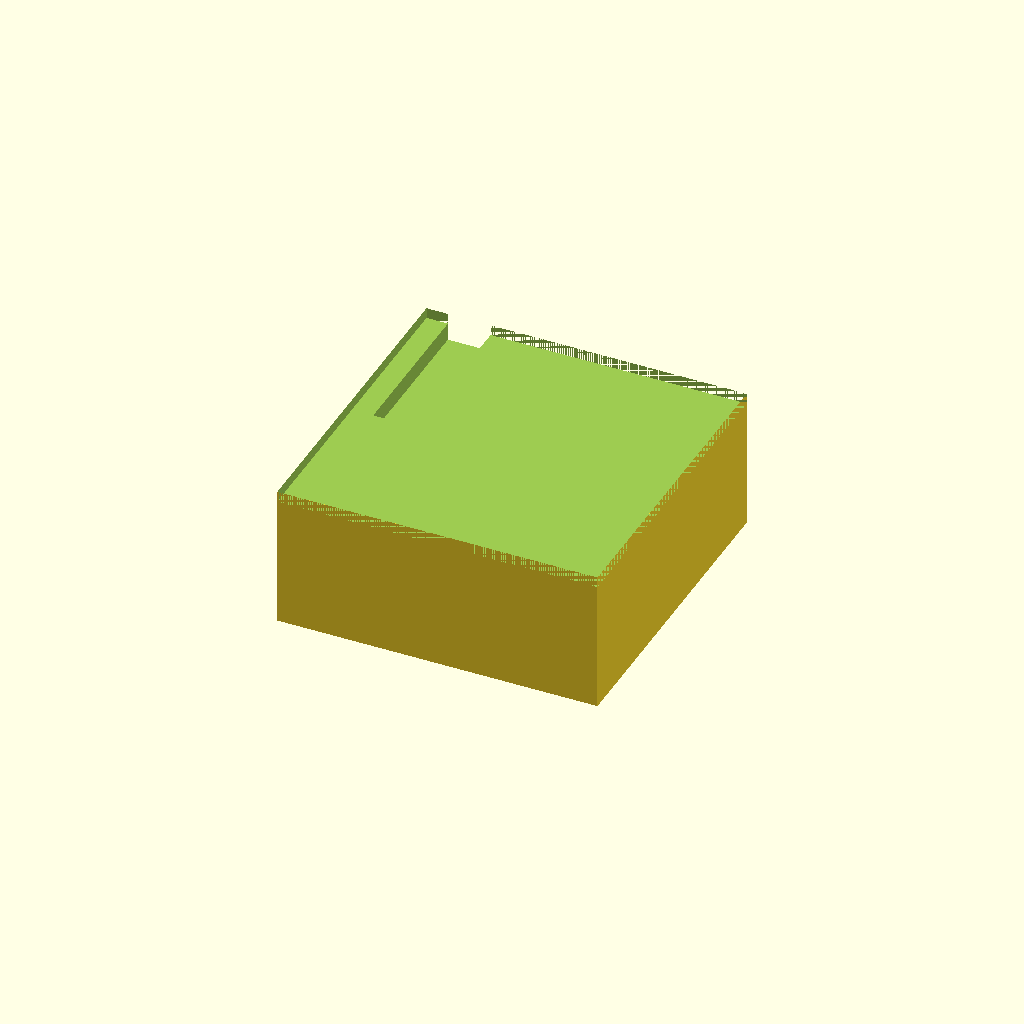
Cell 1 — every parameter at its default value.
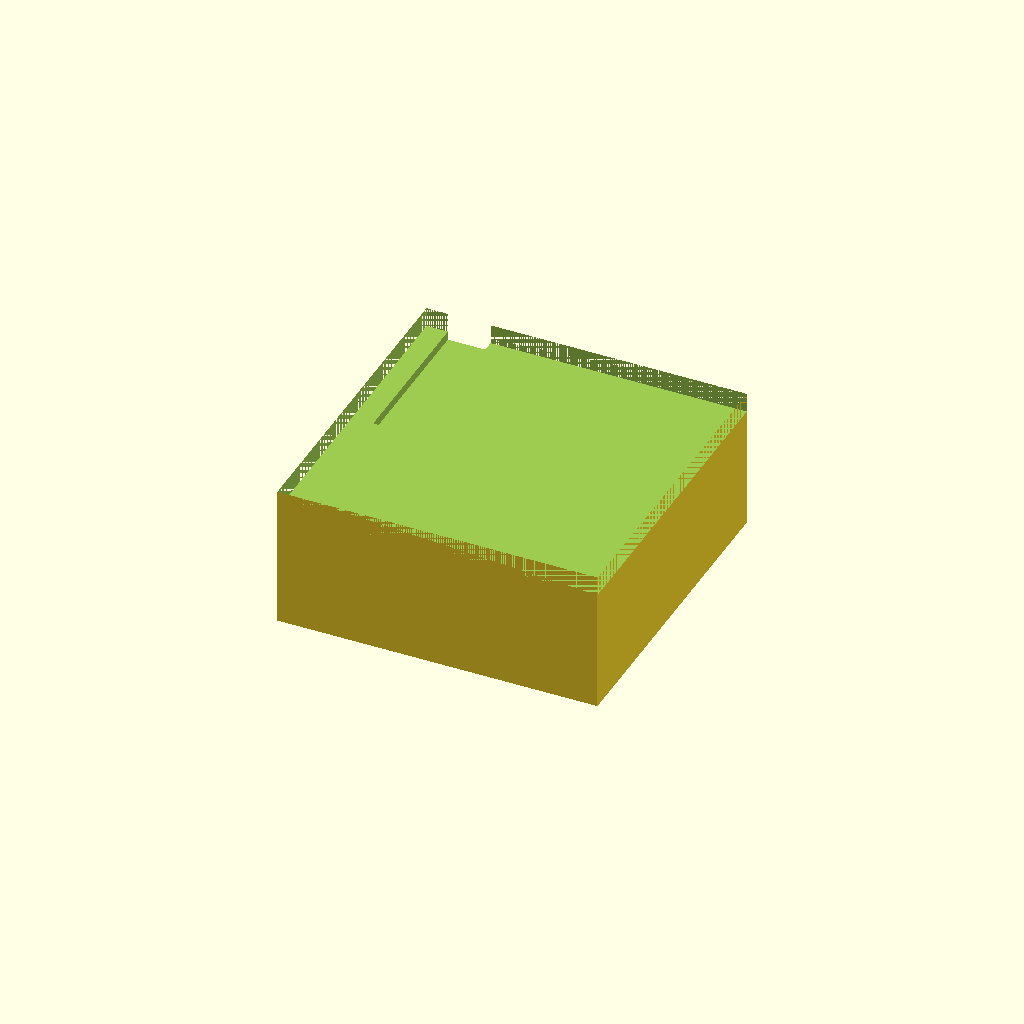
Cell 2: the same model with wall_t = 5.
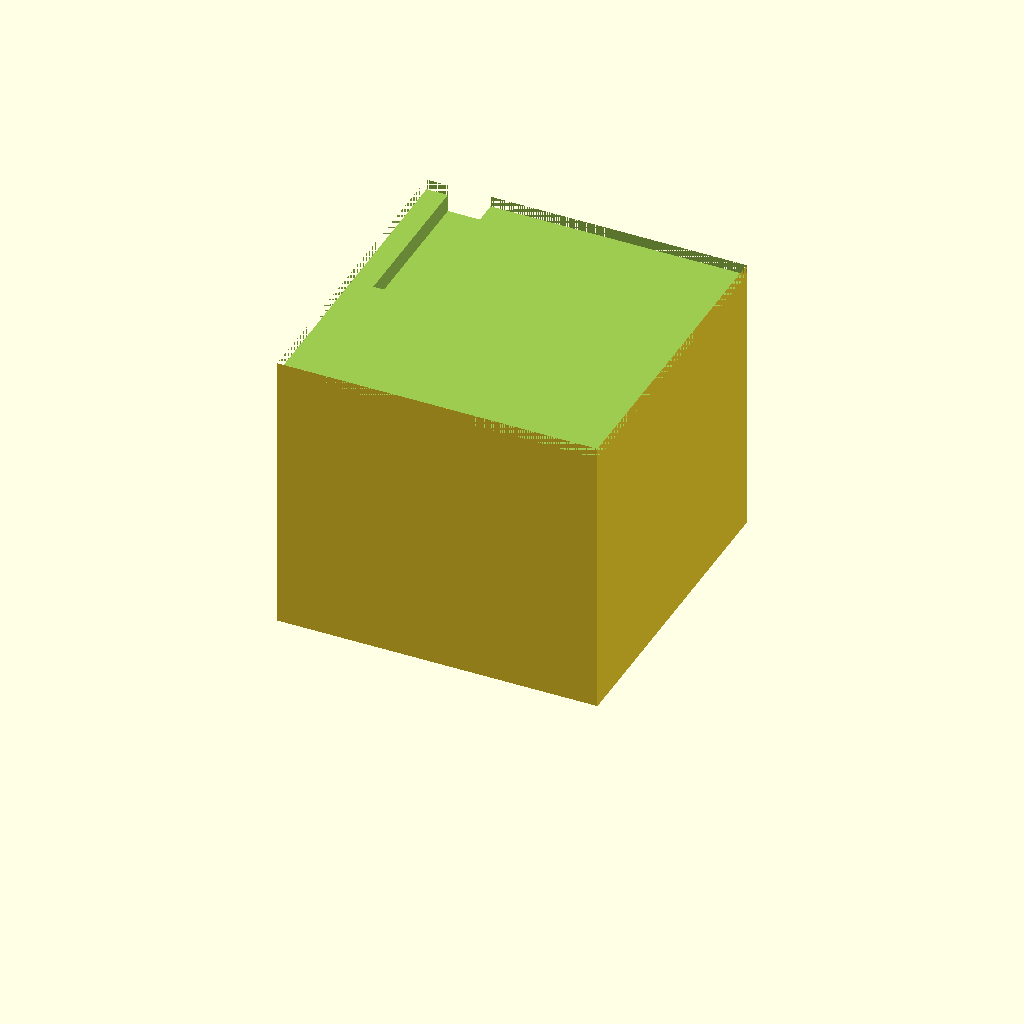
Cell 3 — box_h set to 80, the other parameters unchanged.
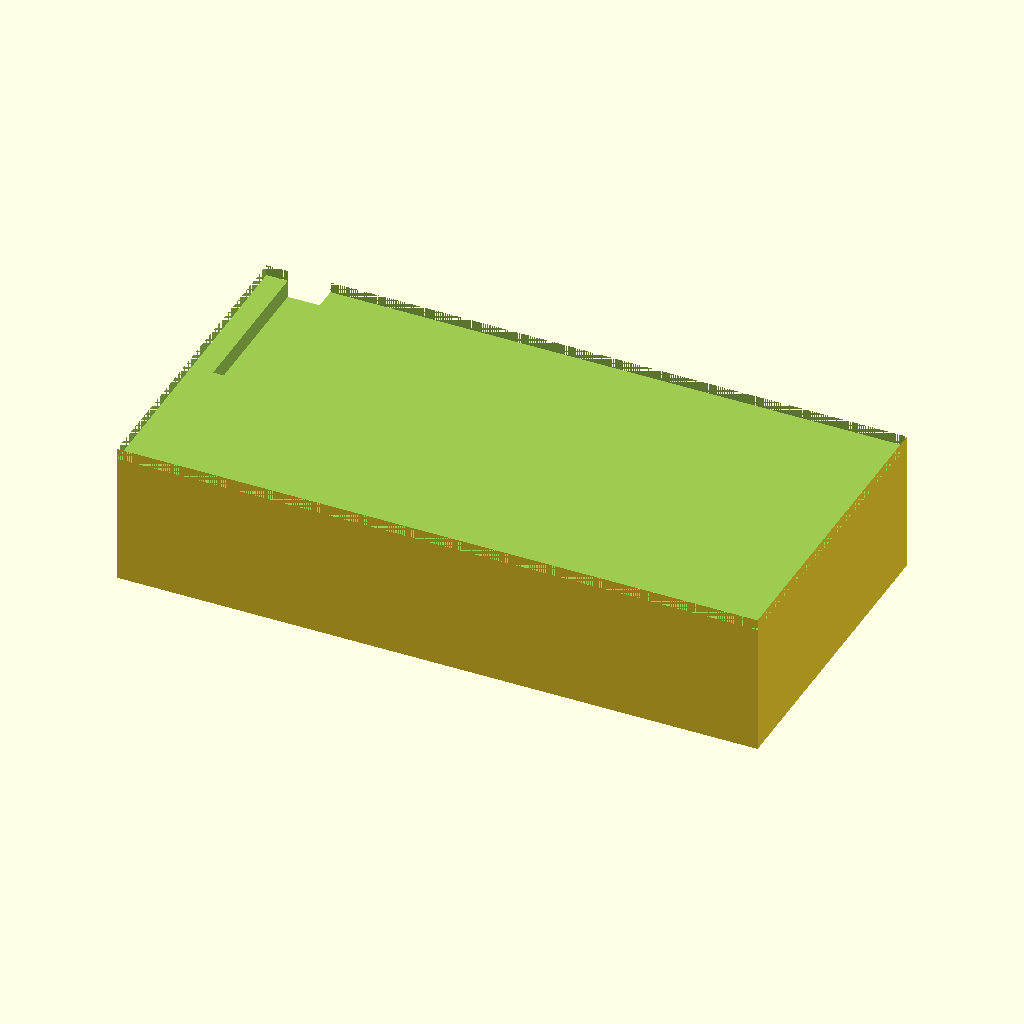
Cell 4: outer_x = 180 (everything else at default).
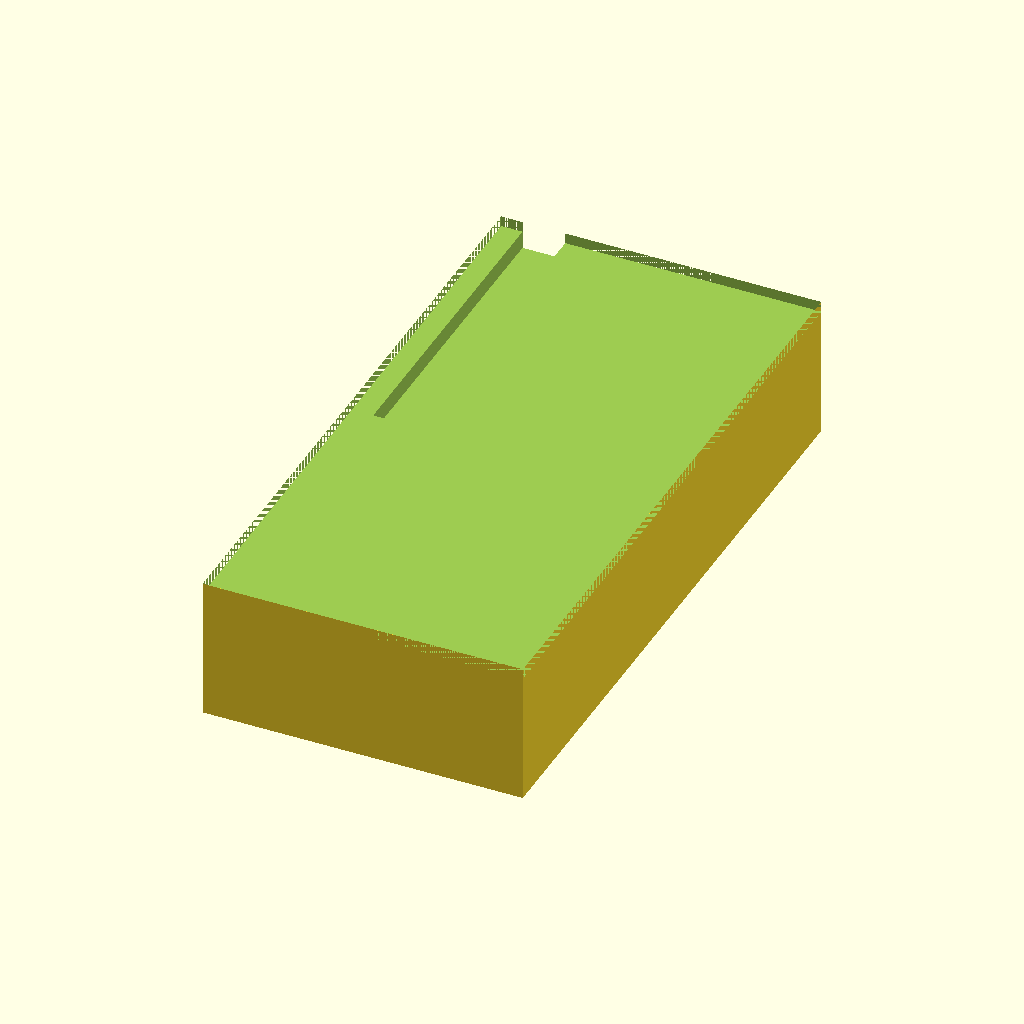
Cell 5 — outer_y set to 180, the other parameters unchanged.
All cells are drawn from one camera (rotation 55°, 0°, 25°, orthographic, colour scheme Cornfield), so only the parameter changes between them.
Source of the model, bench/results/gpu-v9s1-h1-g12/code/scadcoder-v9s1/stirrer_fan_housing_s7_a2.scad:
// DIY magnetic stirrer housing - upside-down open box over 80 mm PC fan
// Print orientation: top plate on bed (z = 0), walls rise to open top at z = 40

// ---- Dimensions (mm) ----
plate_t      = 2;     // top plate thickness
wall_t       = 2.5;   // wall thickness
box_h        = 40;    // total height
outer_x      = 90;    // outer size in X
outer_y      = 90;    // outer size in Y
hole_d       = 4.5;   // M4 screw hole diameter
hole_p       = 71.5;  // square pitch of hole centres
notch_w      = 12;    // cable notch width
notch_d      = 8;     // cable notch depth from open edge (z = 32 to z = 40)
eps          = 0.5;   // cutter overshoot past faces

$fn = 64;

// ---- Model ----
difference() {
    // Outer block
    translate([-outer_x/2, -outer_y/2, 0])
        cube([outer_x, outer_y, box_h]);

    // Cut out the fan opening (under the open top edge)
    translate([-outer_x/2, -outer_y/2, box_h - wall_t - eps])
        cube([outer_x, outer_y, wall_t + 2*eps]);

    // Four M4 screw holes through the top plate, square pattern
    for (i = [0 : 3])
        for (j = [0 : 3])
            if ((i + j) % 2 == 1)
                translate([(i - 1.5) * hole_p / 2, (j - 1.5) * hole_p / 2, -eps])
                    cylinder(d = hole_d, h = plate_t + 2*eps);

    // Cable notch in one wall, centred along X
    translate([-outer_x/2 + notch_w/2, 0, box_h - notch_d])
        cube([notch_w, outer_y, notch_d + eps]);
}
Parameter table extracted from the source (name, type, default, range or options):
plate_t: number, default 2
wall_t: number, default 2.5
box_h: number, default 40
outer_x: number, default 90
outer_y: number, default 90
hole_d: number, default 4.5
hole_p: number, default 71.5
notch_w: number, default 12
notch_d: number, default 8
eps: number, default 0.5
